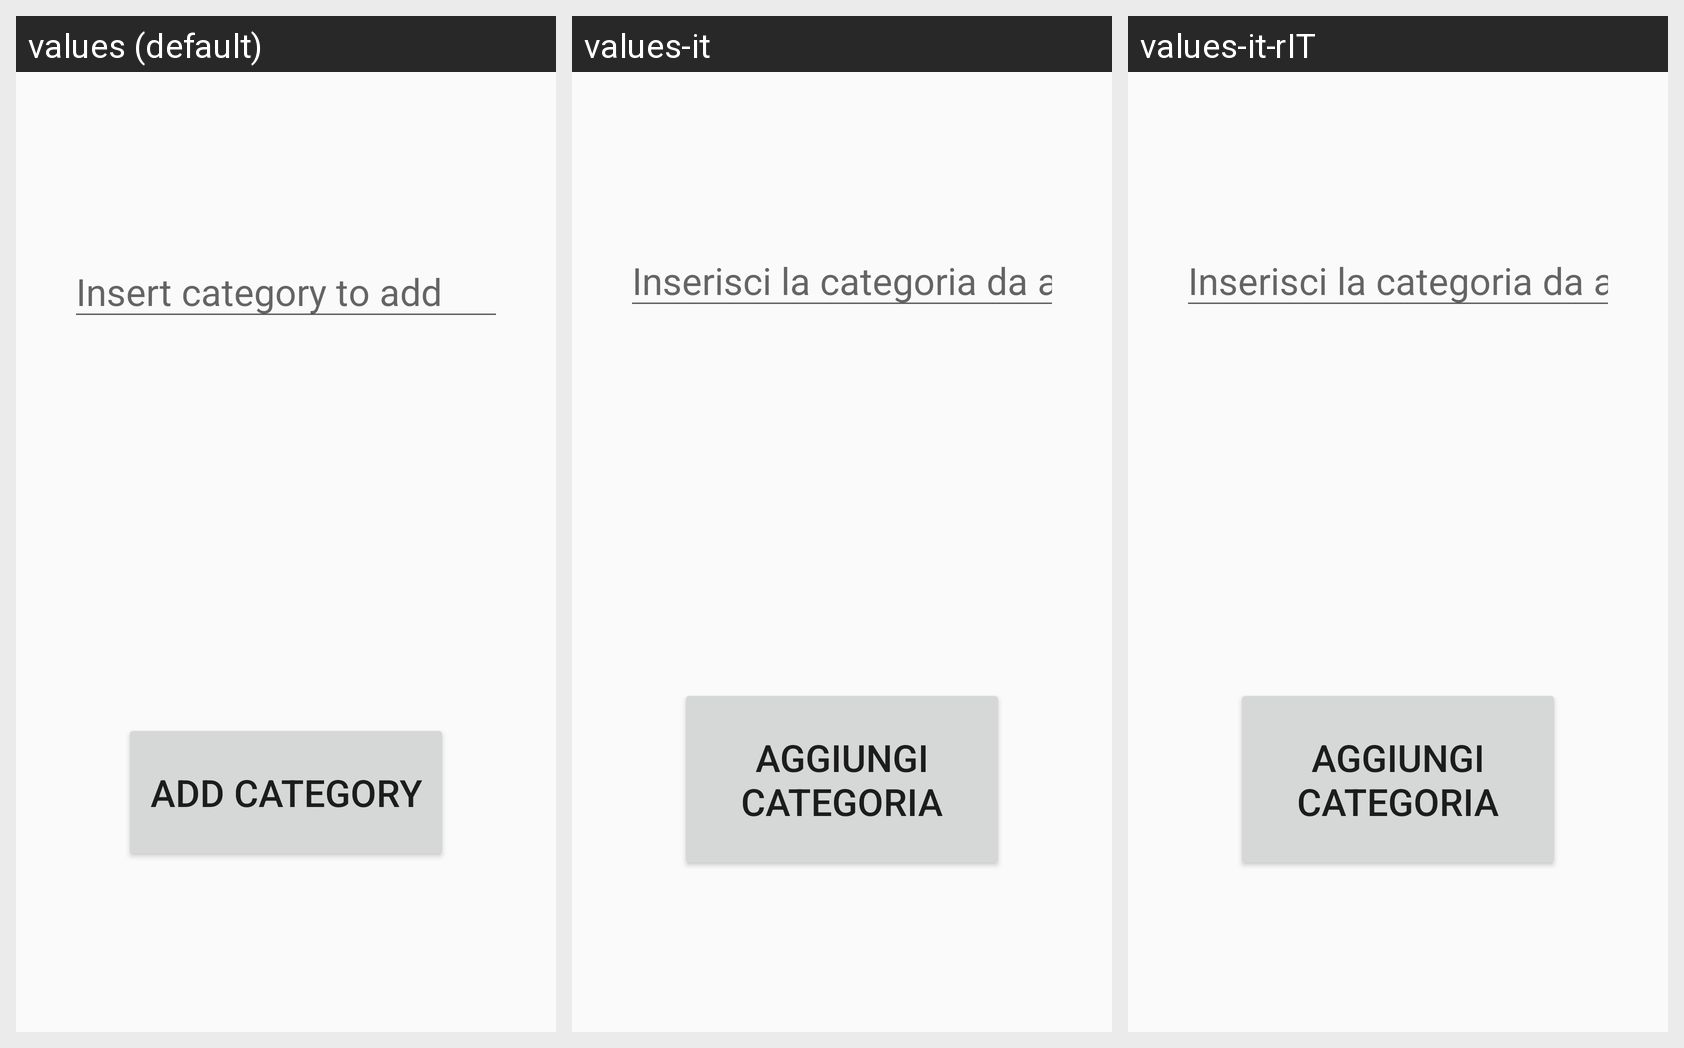

Translations of the strings shown on this Android screen, per locale in the grid:
Android screen res/layout/fragment_add_category.xml rendered under 3 locales, left to right: values (default), values-it, values-it-rIT. Device: Nexus 5 (rendered at 1080×1920; each locale shown at half size, 540×960, under a caption strip naming it); theme AppTheme.
Strings drawn on this screen, with the default value and each locale's value (text and hints the layout hard-codes, and strings that could not be matched under every locale, appear in the picture but are not listed):

insert_cat
  values: Insert category to add
  values-it: Inserisci la categoria da aggiungere
  values-it-rIT: Inserisci la categoria da aggiungere

add_cat
  values: ADD CATEGORY
  values-it: AGGIUNGI CATEGORIA
  values-it-rIT: AGGIUNGI CATEGORIA
